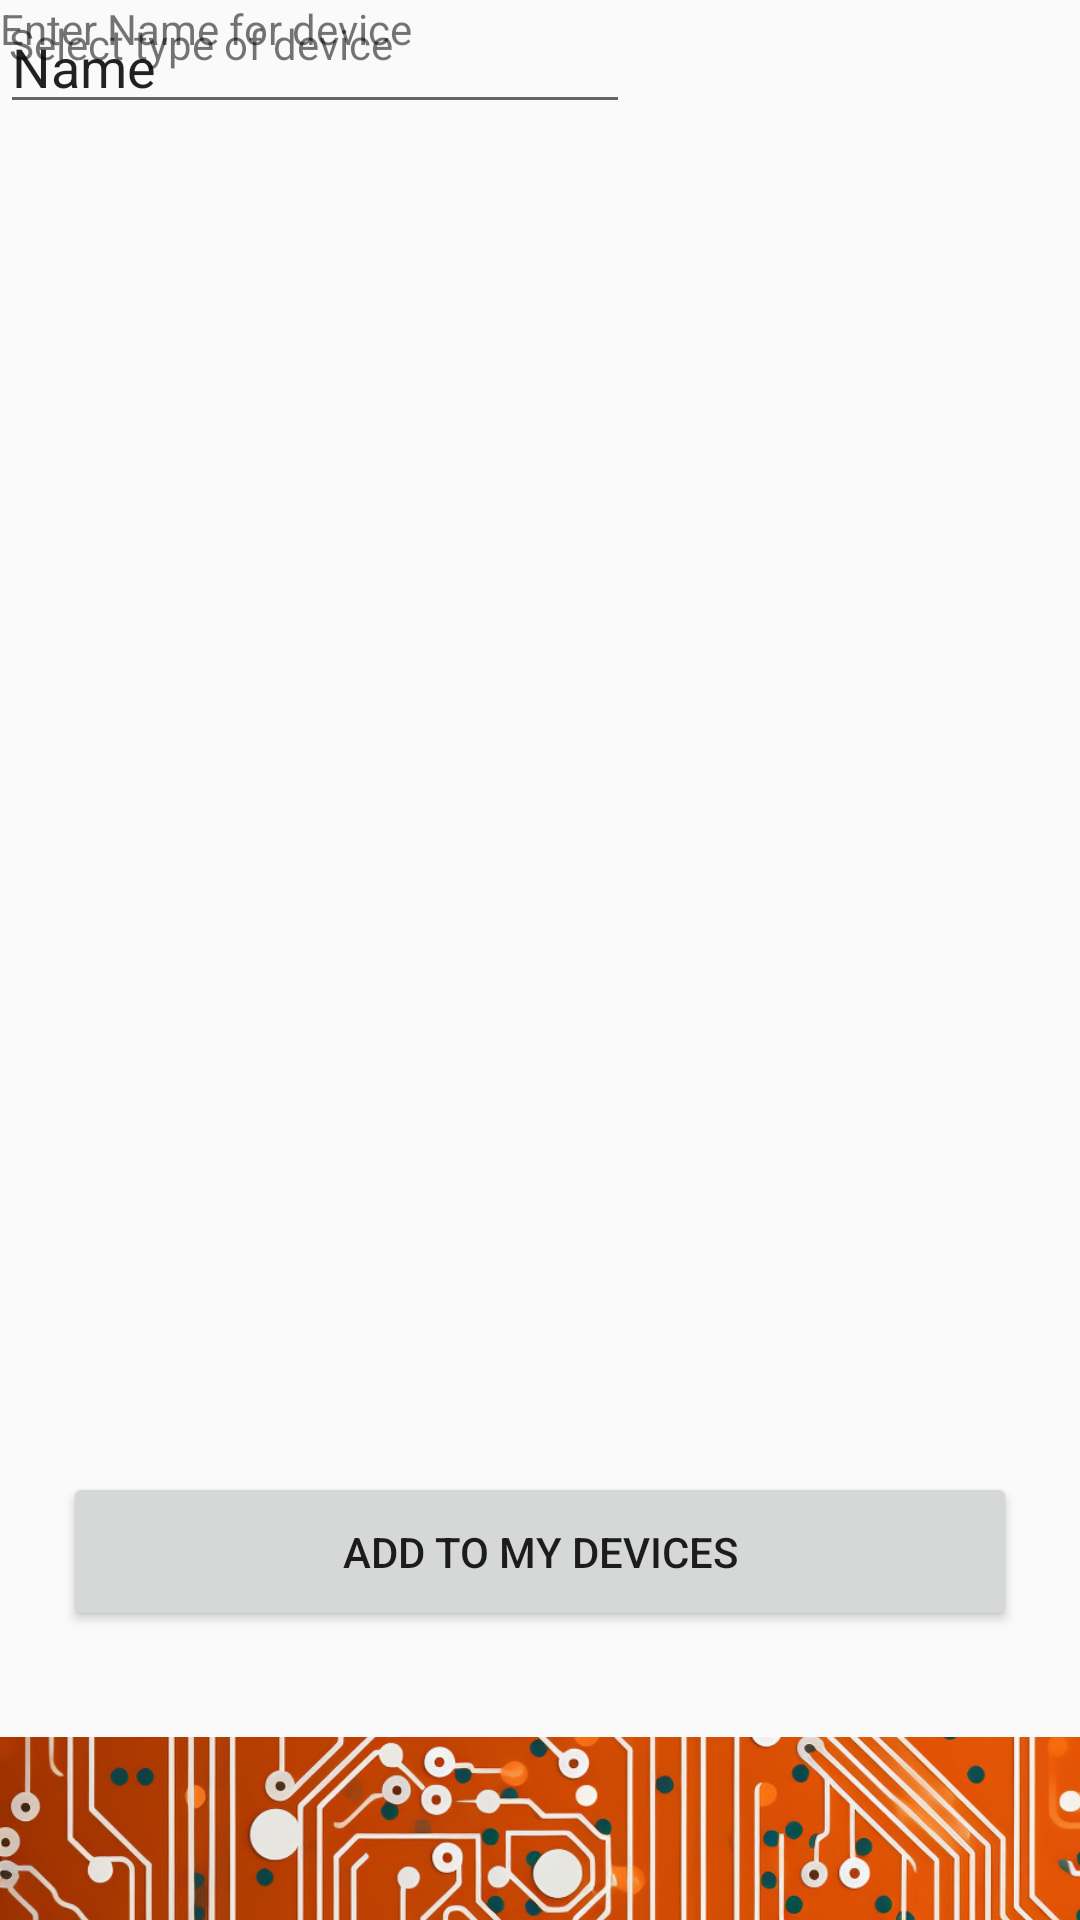

Write the Android layout XML for this screen, with the resource values it uses.
<!-- AndroidManifest.xml: application theme Theme.SmartHomie -->
<!-- res/layout/device_adding_page.xml -->
<?xml version="1.0" encoding="utf-8"?>
<androidx.constraintlayout.widget.ConstraintLayout xmlns:android="http://schemas.android.com/apk/res/android"
    xmlns:app="http://schemas.android.com/apk/res-auto"
    xmlns:tools="http://schemas.android.com/tools"
    android:id="@+id/hue_bridge_adding_page"
    android:layout_width="match_parent"
    android:layout_height="match_parent">

    <ImageView
        android:id="@+id/imageView7"
        android:layout_width="411dp"
        android:layout_height="0dp"
        android:layout_marginBottom="35dp"
        android:scaleType="centerCrop"
        app:layout_constraintBottom_toTopOf="@+id/textView"
        app:layout_constraintEnd_toEndOf="parent"
        app:layout_constraintHorizontal_bias="0.0"
        app:layout_constraintStart_toStartOf="parent"
        app:layout_constraintTop_toTopOf="parent"
        app:layout_constraintVertical_bias="0.0"
        app:srcCompat="@drawable/border" />

    <ImageView
        android:id="@+id/imageView6"
        android:layout_width="411dp"
        android:layout_height="61dp"
        android:scaleType="centerCrop"
        app:layout_constraintBottom_toBottomOf="parent"
        app:layout_constraintEnd_toEndOf="parent"
        app:layout_constraintHorizontal_bias="0.0"
        app:layout_constraintStart_toStartOf="parent"
        app:layout_constraintTop_toTopOf="parent"
        app:layout_constraintVertical_bias="1.0"
        app:srcCompat="@drawable/border" />

    <Button
        android:id="@+id/save"
        android:layout_width="318dp"
        android:layout_height="53dp"
        android:text="Add to My Devices"
        app:layout_constraintBottom_toBottomOf="parent"
        app:layout_constraintEnd_toEndOf="parent"
        app:layout_constraintStart_toStartOf="parent"
        app:layout_constraintTop_toTopOf="parent"
        app:layout_constraintVertical_bias="0.836"
        app:layout_editor_absoluteX="80dp"
        app:layout_editor_absoluteY="603dp" />

    <Spinner
        android:id="@+id/types_of_devices"
        android:layout_width="409dp"
        android:layout_height="wrap_content"
        android:spinnerMode="dropdown"
        app:layout_constraintBottom_toBottomOf="parent"
        app:layout_constraintEnd_toEndOf="parent"
        app:layout_constraintHorizontal_bias="0.0"
        app:layout_constraintStart_toStartOf="parent"
        app:layout_constraintTop_toTopOf="parent"
        app:layout_constraintVertical_bias="0.172" />

    <TextView
        android:id="@+id/textView"
        android:layout_width="wrap_content"
        android:layout_height="wrap_content"
        android:layout_marginStart="3dp"
        android:layout_marginBottom="616dp"
        android:text="Select type of device"
        app:layout_constraintBottom_toBottomOf="parent"
        app:layout_constraintStart_toStartOf="parent"
        app:layout_constraintTop_toBottomOf="@+id/imageView7" />

    <EditText
        android:id="@+id/deviceName"
        android:layout_width="wrap_content"
        android:layout_height="wrap_content"
        android:ems="10"
        android:inputType="text"
        android:text="Name"
        tools:layout_editor_absoluteX="4dp"
        tools:layout_editor_absoluteY="191dp" />

    <TextView
        android:id="@+id/textView2"
        android:layout_width="wrap_content"
        android:layout_height="wrap_content"
        android:text= "Enter Name for device"
        tools:layout_editor_absoluteX="4dp"
        tools:layout_editor_absoluteY="164dp" />

</androidx.constraintlayout.widget.ConstraintLayout>
<!-- resources referenced by this layout -->
<resources>
  <!-- drawable border: png bitmap (drawable, 536658 bytes) -->
  <style name="Theme.SmartHomie" parent="Base.Theme.SmartHomie" />
  <style name="Base.Theme.SmartHomie" parent="Theme.AppCompat.Light.NoActionBar">
          
          
      </style>
</resources>
